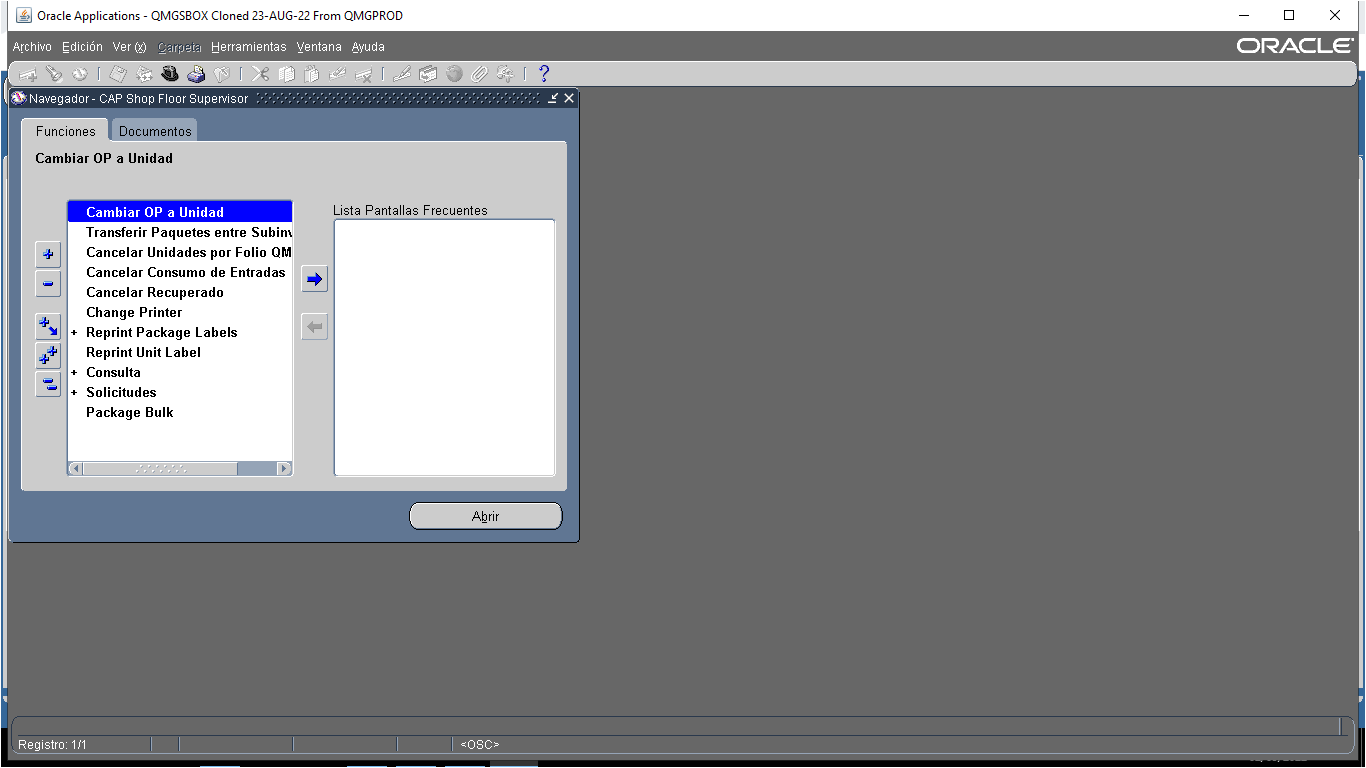
Task: Ingresa a Oracle Applications y descarga los reportes de Open Orders - By Cust/Item(Descr) With QOH Extract, Berry Status Report, Plano Despacho Excel, Price List Report, Item Catalog Extract, XXARX PLANO FACTURACION EXCEL y XXINV Plano Inventarios Excel. Procesa los reportes con sus macros correspondientes o copiando sus datos dentro de planillas de excel.
Workflow: ExecuteReport

Step 1: Minimizar Oracle Applications on the element in window 'Oracle Applications - *' (jp2launcher.exe)

Step 2: Oracle Applications Buscar Reporte y Visualizar on the element in window 'Oracle Applications - *' (jp2launcher.exe) (same screen as step 1)

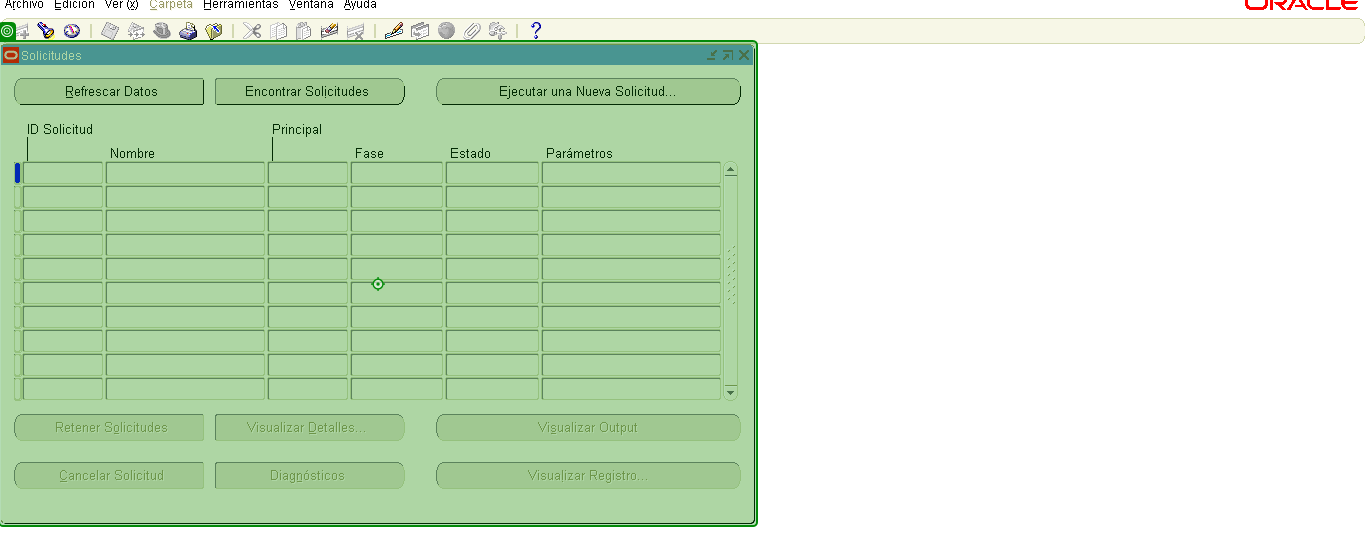
Step 3: type a value

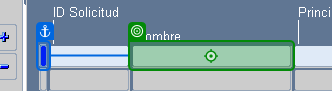
Step 4: type [in_ReportName] into 'Nombre'

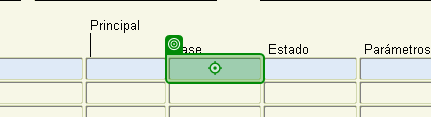
Step 5: click on 'text Fase'

Step 6: type "Finalizado" into 'Fase' (same screen as step 5)

Step 7 [then]: click on 'text Parametros' (same screen as step 5)

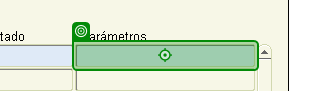
Step 8: type "%133%" into 'Parámetros'

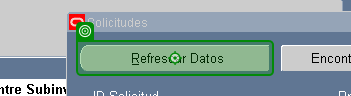
Step 9: click on 'Refrescar Datos alt R'

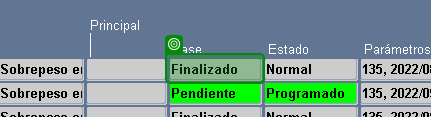
Step 10: get-text from 'Finalizado'

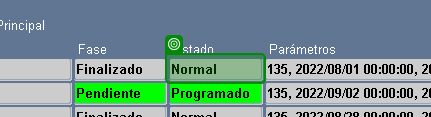
Step 11: get-text from 'Normal'

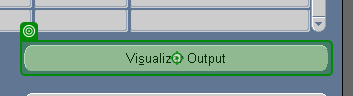
Step 12 [then]: click on 'Visualizar Output alt s'

Step 13: check 'Informe: ID' (no picture)

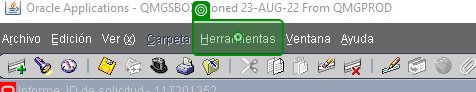
Step 14 [then]: click on 'Herramientas ALT H'

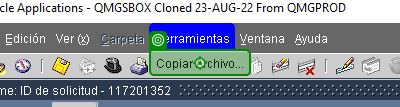
Step 15: click on 'Copiar Archivo...'

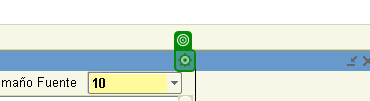
Step 16: click on 'push button close'

Step 17 [then]: check 'Archivo Vacio' (no picture)

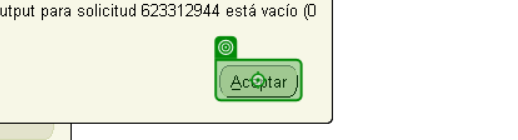
Step 18 [then]: click on 'Aceptar ALT A'

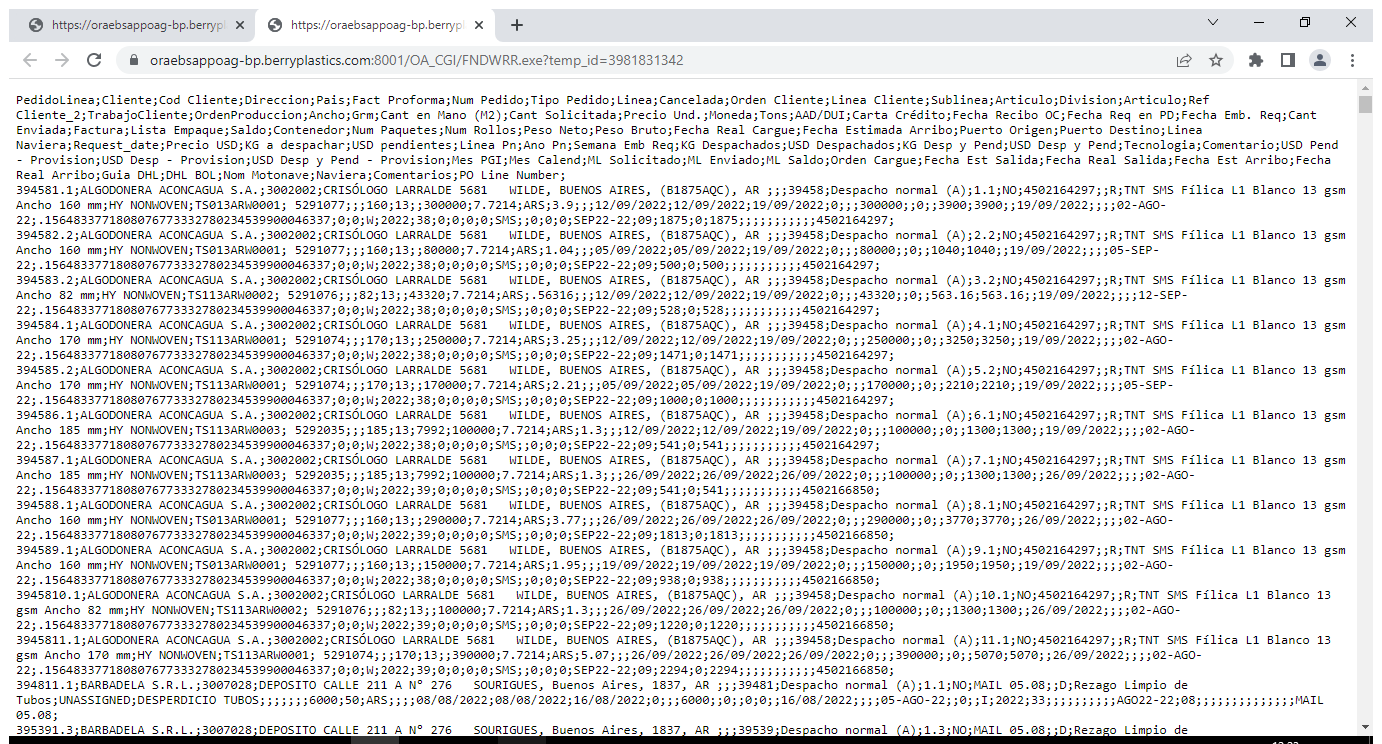
Step 19 [then]: Utilizar Navegador Chrome: https://oraebsappoag-bp.berryplastics.com:8001/OA_CGI/FNDWRR.exe[query redacted] (chrome.exe)

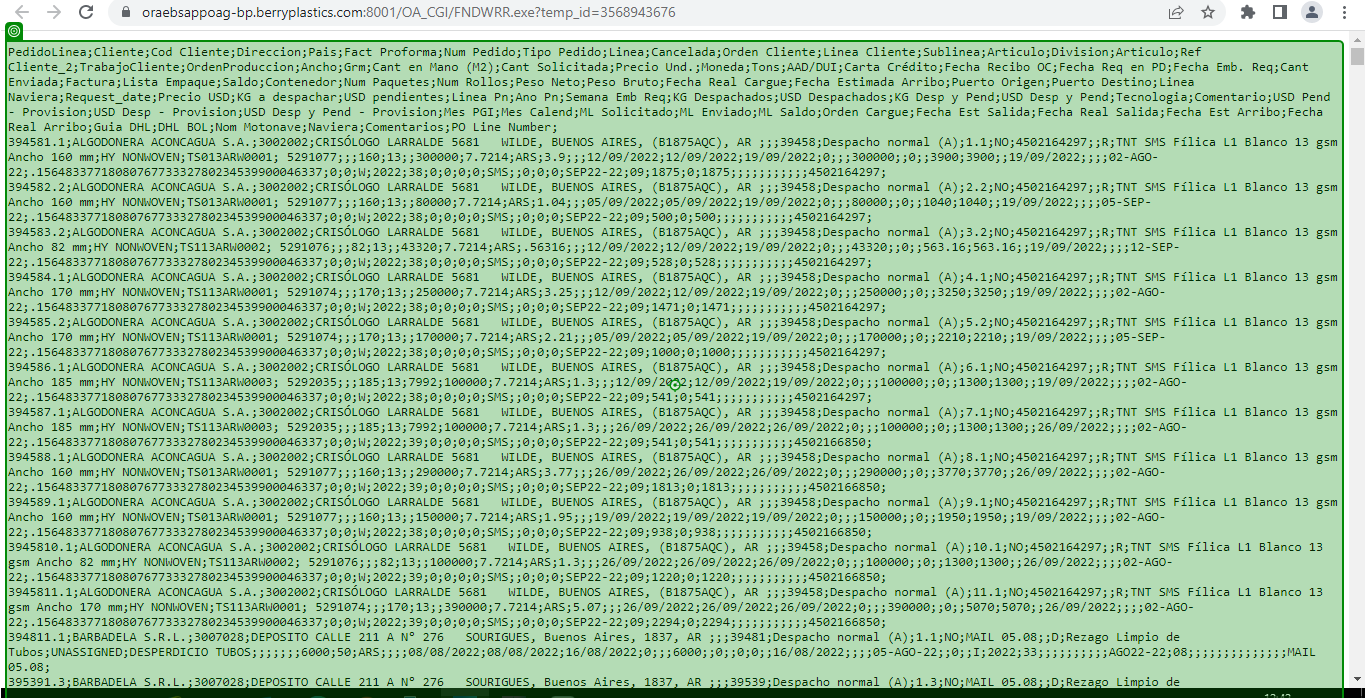
Step 20 [then]: type a value into 'PedidoLinea;Cliente;Cod…'

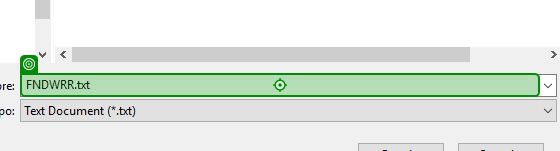
Step 21: type [in_PathSaveFile] into 'Save File'

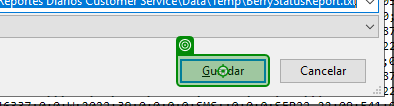
Step 22 [try]: click on 'unchecked'

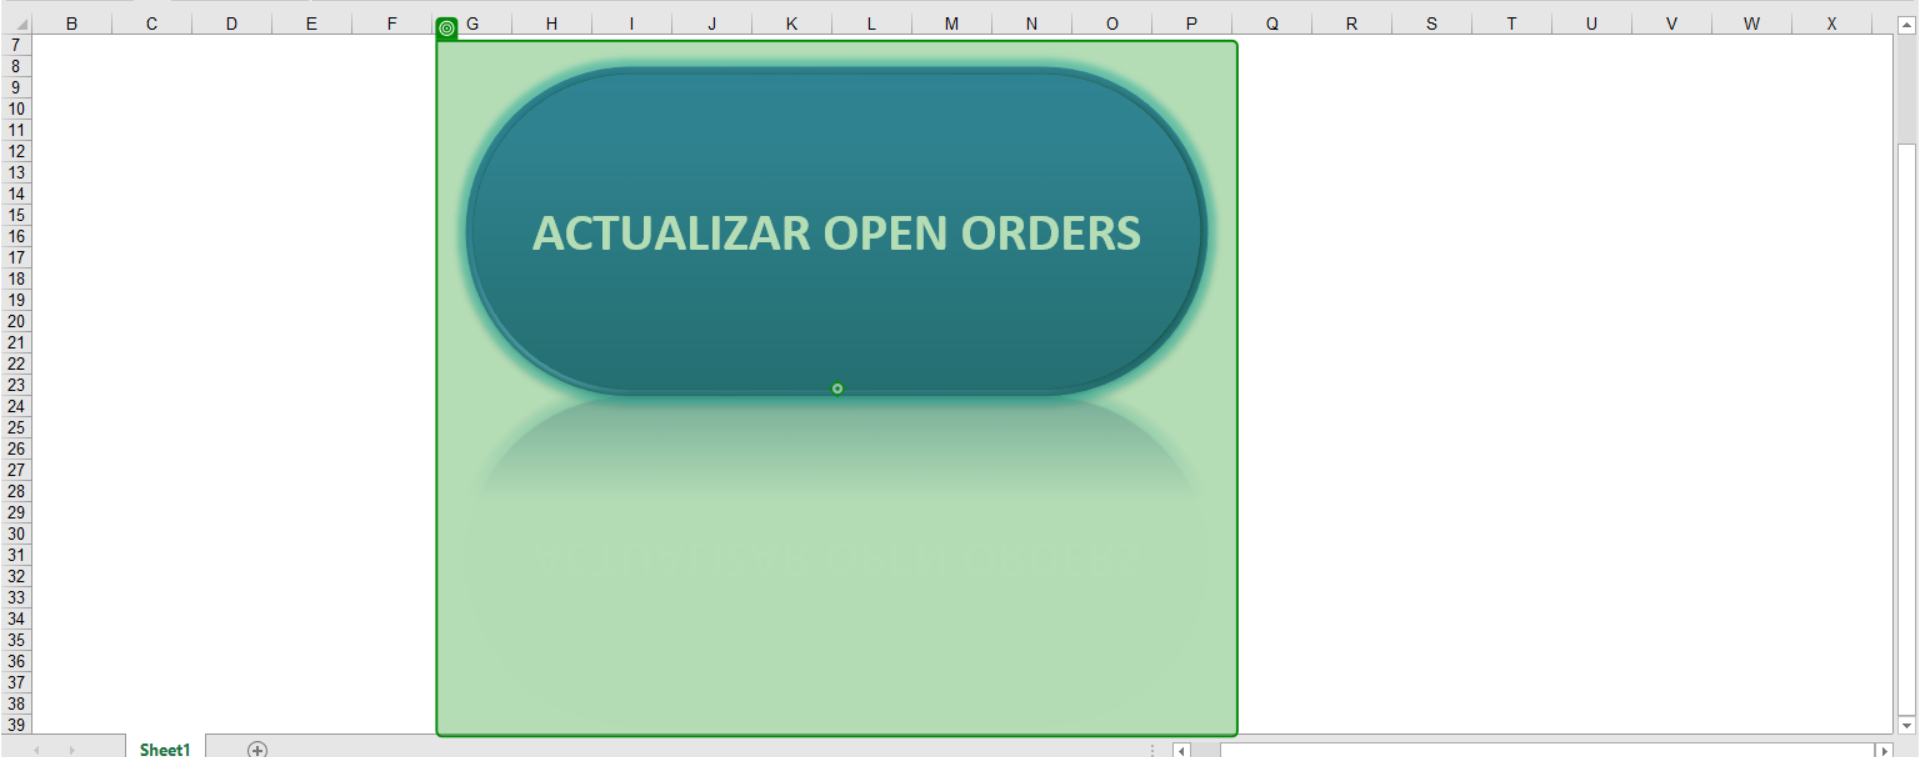
Step 23 [then]: click

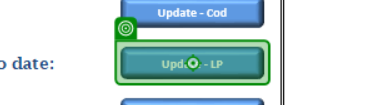
Step 24: click